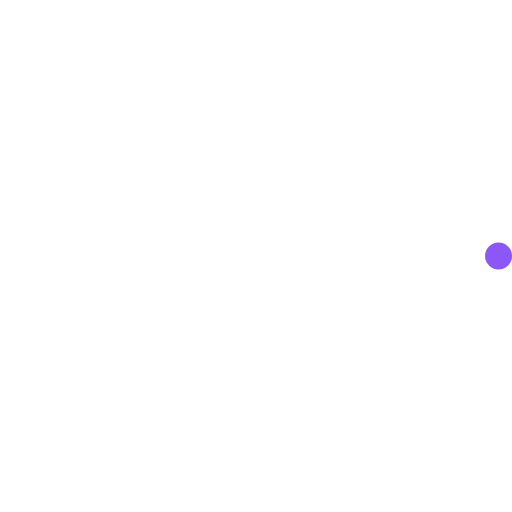
t = 0.00 s
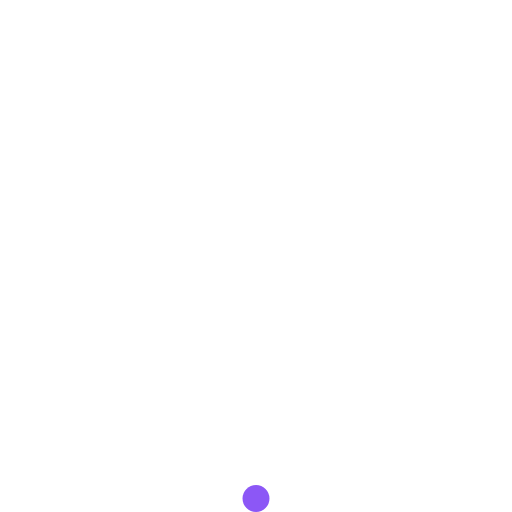
t = 0.23 s
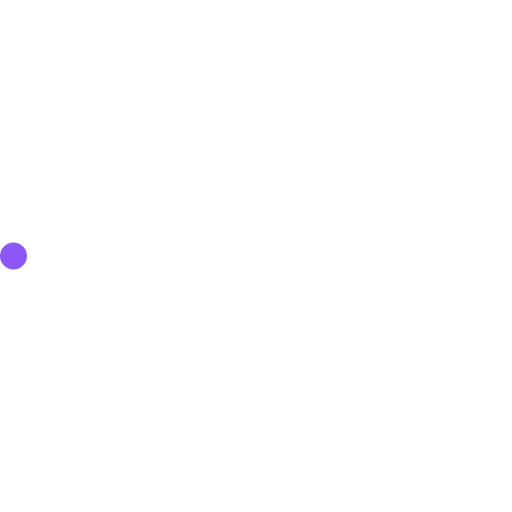
t = 0.45 s
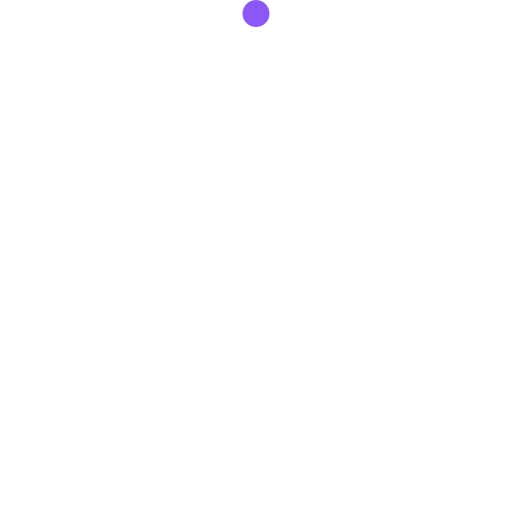
t = 0.68 s

The animated SVG that drew these frames (rendered in a browser with its animation timeline set to each time). Animation: 2 SMIL elements (animateTransform=2); one cycle of 0.90 s, repeats indefinitely.

<!-- By Sam Herbert (@sherb), for everyone. More @ http://goo.gl/7AJzbL -->
<svg width="38" height="38" viewBox="0 0 38 38" xmlns="http://www.w3.org/2000/svg">
    <defs>
        <linearGradient x1="8.042%" y1="0%" x2="65.682%" y2="23.865%" id="a">
            <stop stop-color="#fff" stop-opacity="0" offset="0%"/>
            <stop stop-color="#fff" stop-opacity=".631" offset="63.146%"/>
            <stop stop-color="#fff" offset="100%"/>
        </linearGradient>
    </defs>
    <g fill="none" fill-rule="evenodd">
        <g transform="translate(1 1)">
            <path d="M36 18c0-9.94-8.06-18-18-18" id="Oval-2" stroke="url(#a)" stroke-width="2">
                <animateTransform
                    attributeName="transform"
                    type="rotate"
                    from="0 18 18"
                    to="360 18 18"
                    dur="0.9s"
                    repeatCount="indefinite" />
            </path>
            <circle fill="#8C57F6" cx="36" cy="18" r="1">
                <animateTransform
                    attributeName="transform"
                    type="rotate"
                    from="0 18 18"
                    to="360 18 18"
                    dur="0.9s"
                    repeatCount="indefinite" />
            </circle>
        </g>
    </g>
</svg>
